The GitHub repository LSDC-FISICC/Magdalena-YOLOv26-TrainingPipeline contains a labelled image folder "dataset2" with 2 categories: no plant, plant. Examples follow, each with its label.

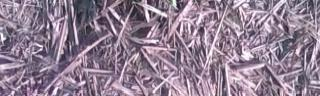
Label: plant

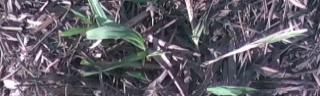
Label: plant

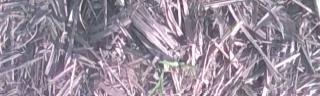
Label: plant

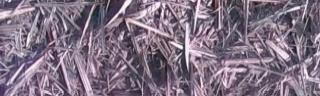
Label: no plant

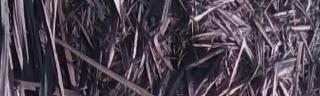
Label: no plant

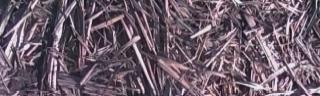
Label: no plant
